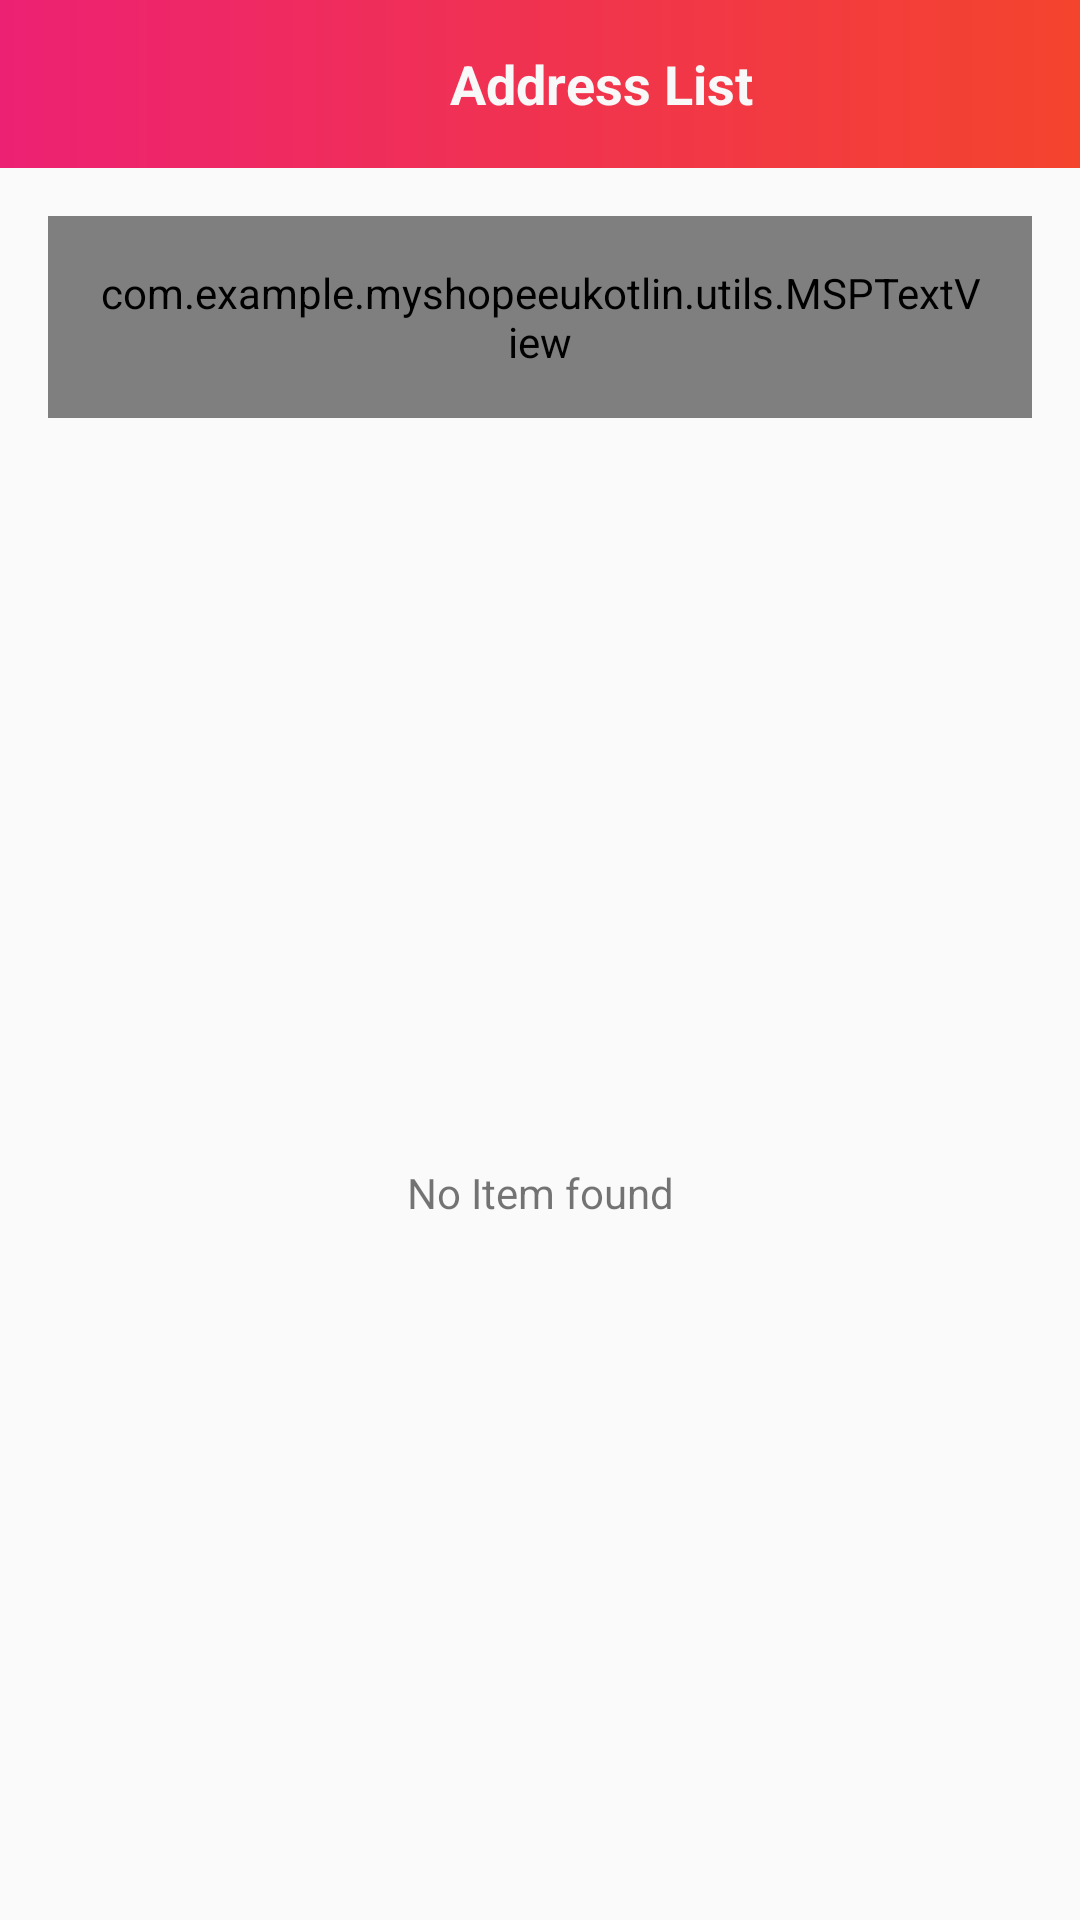

Android layout source for this screen:
<!-- AndroidManifest.xml: activity theme Theme.Design.Light.NoActionBar -->
<!-- res/layout/activity_address_list.xml -->
<?xml version="1.0" encoding="utf-8"?>
<LinearLayout xmlns:android="http://schemas.android.com/apk/res/android"
    xmlns:app="http://schemas.android.com/apk/res-auto"
    xmlns:tools="http://schemas.android.com/tools"
    android:layout_width="match_parent"
    android:layout_height="match_parent"
    tools:context=".activities.AddressListActivity"
    android:orientation="vertical">
<androidx.appcompat.widget.Toolbar
    android:id="@+id/toolbar_address_list_activity"
    android:layout_width="match_parent"
    android:layout_height="?attr/actionBarSize"
    android:background="@drawable/app_gradient_color_background">
    <TextView
        android:id="@+id/tv_title_address_list"
        android:layout_width="match_parent"
        android:layout_height="match_parent"
        android:gravity="center"
        android:paddingStart="@dimen/toolbar_title_paddingStart"
        android:padding="0dp"
        android:text="@string/title_address_list"
        android:textColor="@color/colorOfWhite"
        android:textSize="@dimen/toolbar_title_text_size"
        android:textStyle="bold" />

</androidx.appcompat.widget.Toolbar>
    <com.example.myshopeeukotlin.utils.MSPTextView
        android:id="@+id/tv_add_address"
        android:layout_width="match_parent"
        android:layout_height="wrap_content"
        android:layout_margin="@dimen/btn_add_address_margin"
        android:foreground="?attr/selectableItemBackground"
        android:gravity="center"
        android:padding="@dimen/btn_add_address_padding"
        android:text="@string/lbl_add_address"
        android:textColor="@color/ColorPrimary"
        android:textStyle="bold"
        android:textSize="@dimen/btn_textSize"
        android:background="@drawable/item_primary_color_border_background">

    </com.example.myshopeeukotlin.utils.MSPTextView>
    <RelativeLayout
        android:id="@+id/rl_layout"
        android:layout_width="match_parent"
        android:layout_height="match_parent">
        <TextView
            android:id="@+id/tv_address_found"
            android:layout_width="match_parent"
            android:layout_height="match_parent"
            android:text="No Item found"
            android:gravity="center">

        </TextView>

        <androidx.recyclerview.widget.RecyclerView
            android:id="@+id/rv_address_list"
            android:layout_width="match_parent"
            android:layout_height="wrap_content"
            android:visibility="gone"
            tools:visibility="visible">

        </androidx.recyclerview.widget.RecyclerView>

    </RelativeLayout>
</LinearLayout>
<!-- resources referenced by this layout -->
<resources>
  <color name="ColorPrimary">#ED2173</color>
  <color name="colorOfWhite">#F8F8F8</color>
  <dimen name="btn_add_address_margin">16dp</dimen>
  <dimen name="btn_add_address_padding">16dp</dimen>
  <dimen name="btn_textSize">18sp</dimen>
  <dimen name="toolbar_title_paddingStart">25dp</dimen>
  <dimen name="toolbar_title_text_size">18sp</dimen>
  <!-- drawable app_gradient_color_background (drawable) -->
  <?xml version="1.0" encoding="utf-8"?>
  <shape xmlns:android="http://schemas.android.com/apk/res/android"
      android:shape="rectangle">
  
      <gradient
          android:angle="360"
          android:endColor="@color/ColorThemeOrange"
          android:startColor="@color/ColorThemePink"
          android:type="linear" />
  
  </shape>
  <!-- drawable item_primary_color_border_background (drawable) -->
  <?xml version="1.0" encoding="utf-8"?>
  <shape xmlns:android="http://schemas.android.com/apk/res/android"
      android:shape="rectangle">
      <solid android:color="@color/colorOfWhite" />
      <stroke
          android:width="@dimen/grey_border_stroke_size"
          android:color="@color/ColorPrimary" />
  
      <corners android:radius="@dimen/grey_border_radius" />
  
  </shape>
  <string name="lbl_add_address">Add Address</string>
  <string name="title_address_list">Address List</string>
  <color name="ColorThemeOrange">#f4442d</color>
  <color name="ColorThemePink">#ED2173</color>
  <dimen name="grey_border_stroke_size">1dp</dimen>
  <dimen name="grey_border_radius">2dp</dimen>
</resources>
